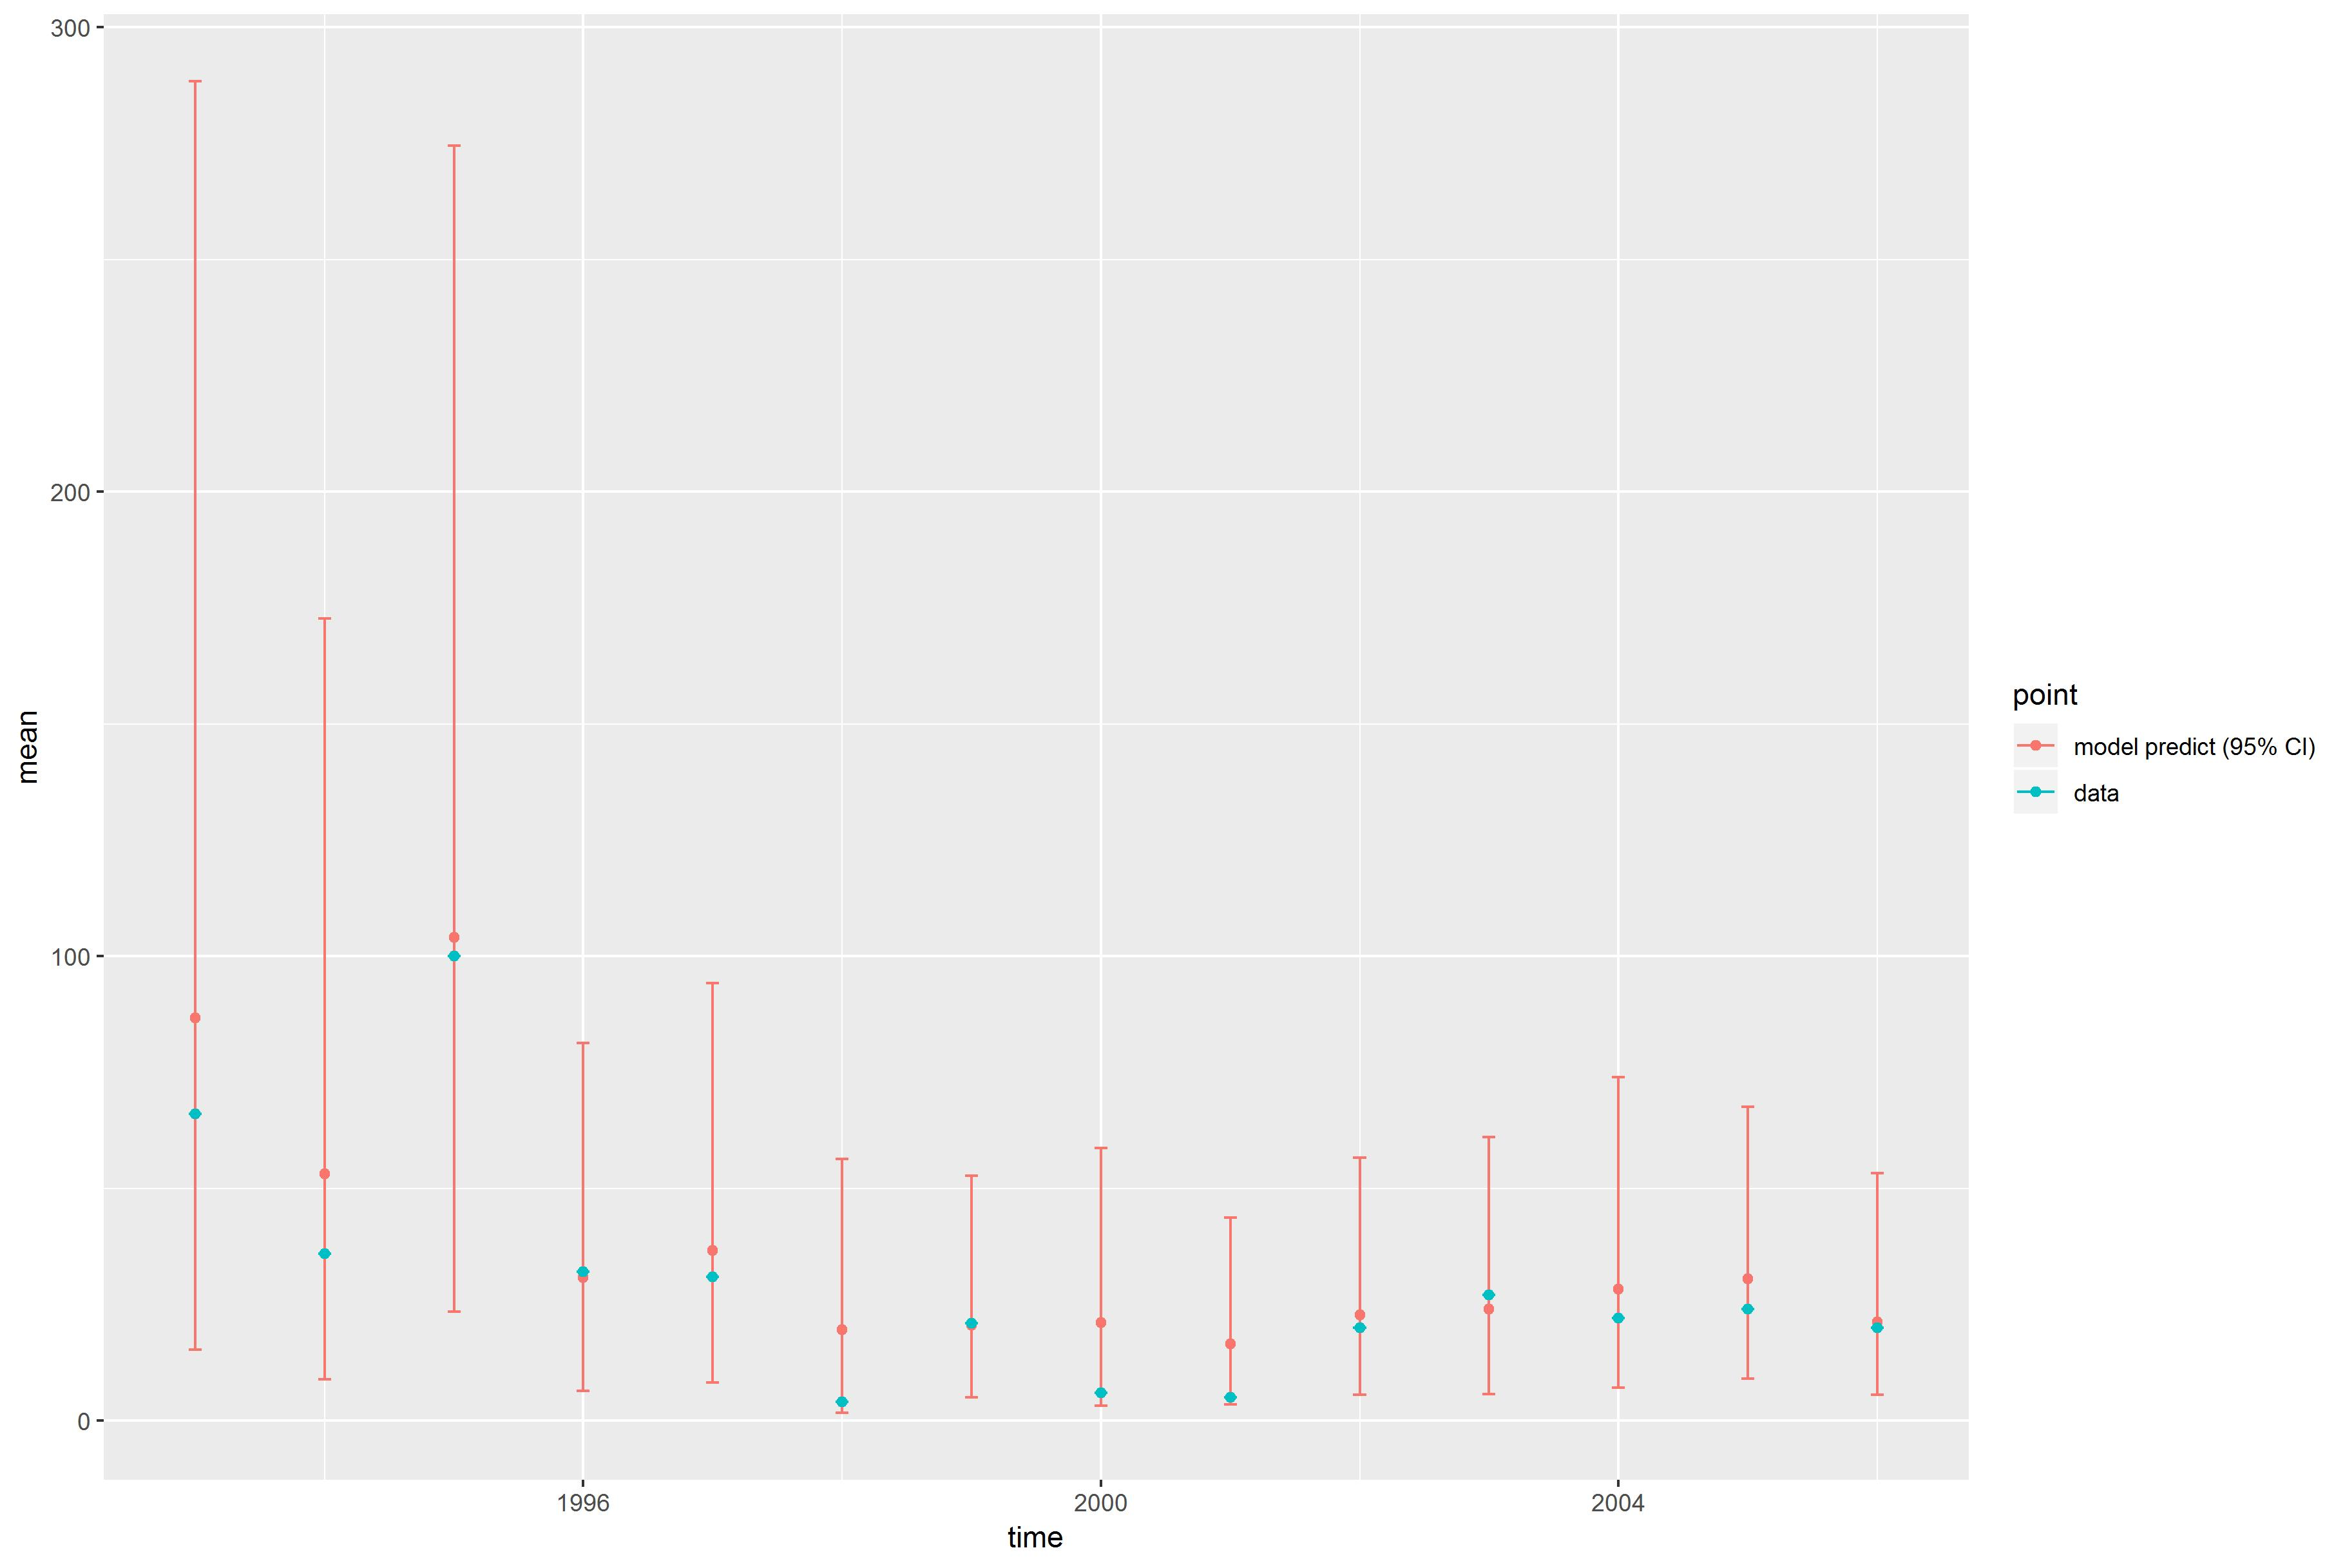

Values plotted in this chart, from the file beside it:
, point, mean, low, high, time
1, model predict (95% CI), 86.67, 15.21, 288.4, 1993
2, model predict (95% CI), 53.17, 8.846, 172.7, 1994
3, model predict (95% CI), 104, 23.41, 274.5, 1995
4, model predict (95% CI), 30.77, 6.342, 81.3, 1996
5, model predict (95% CI), 36.69, 8.224, 94.13, 1997
6, model predict (95% CI), 19.59, 1.629, 56.37, 1998
7, model predict (95% CI), 20.52, 5.04, 52.65, 1999
8, model predict (95% CI), 21.06, 3.198, 58.75, 2000
9, model predict (95% CI), 16.57, 3.413, 43.75, 2001
10, model predict (95% CI), 22.7, 5.574, 56.64, 2002
11, model predict (95% CI), 23.95, 5.747, 61, 2003
12, model predict (95% CI), 28.25, 7.064, 73.93, 2004
13, model predict (95% CI), 30.59, 9.016, 67.56, 2005
14, model predict (95% CI), 21.19, 5.591, 53.3, 2006
X1993, data, 66, 66, 66, 1993
X1994, data, 36, 36, 36, 1994
X1995, data, 100, 100, 100, 1995
X1996, data, 32, 32, 32, 1996
X1997, data, 31, 31, 31, 1997
X1998, data, 4, 4, 4, 1998
X1999, data, 21, 21, 21, 1999
X2000, data, 6, 6, 6, 2000
X2001, data, 5, 5, 5, 2001
X2002, data, 20, 20, 20, 2002
X2003, data, 27, 27, 27, 2003
X2004, data, 22, 22, 22, 2004
X2005, data, 24, 24, 24, 2005
X2006, data, 20, 20, 20, 2006
